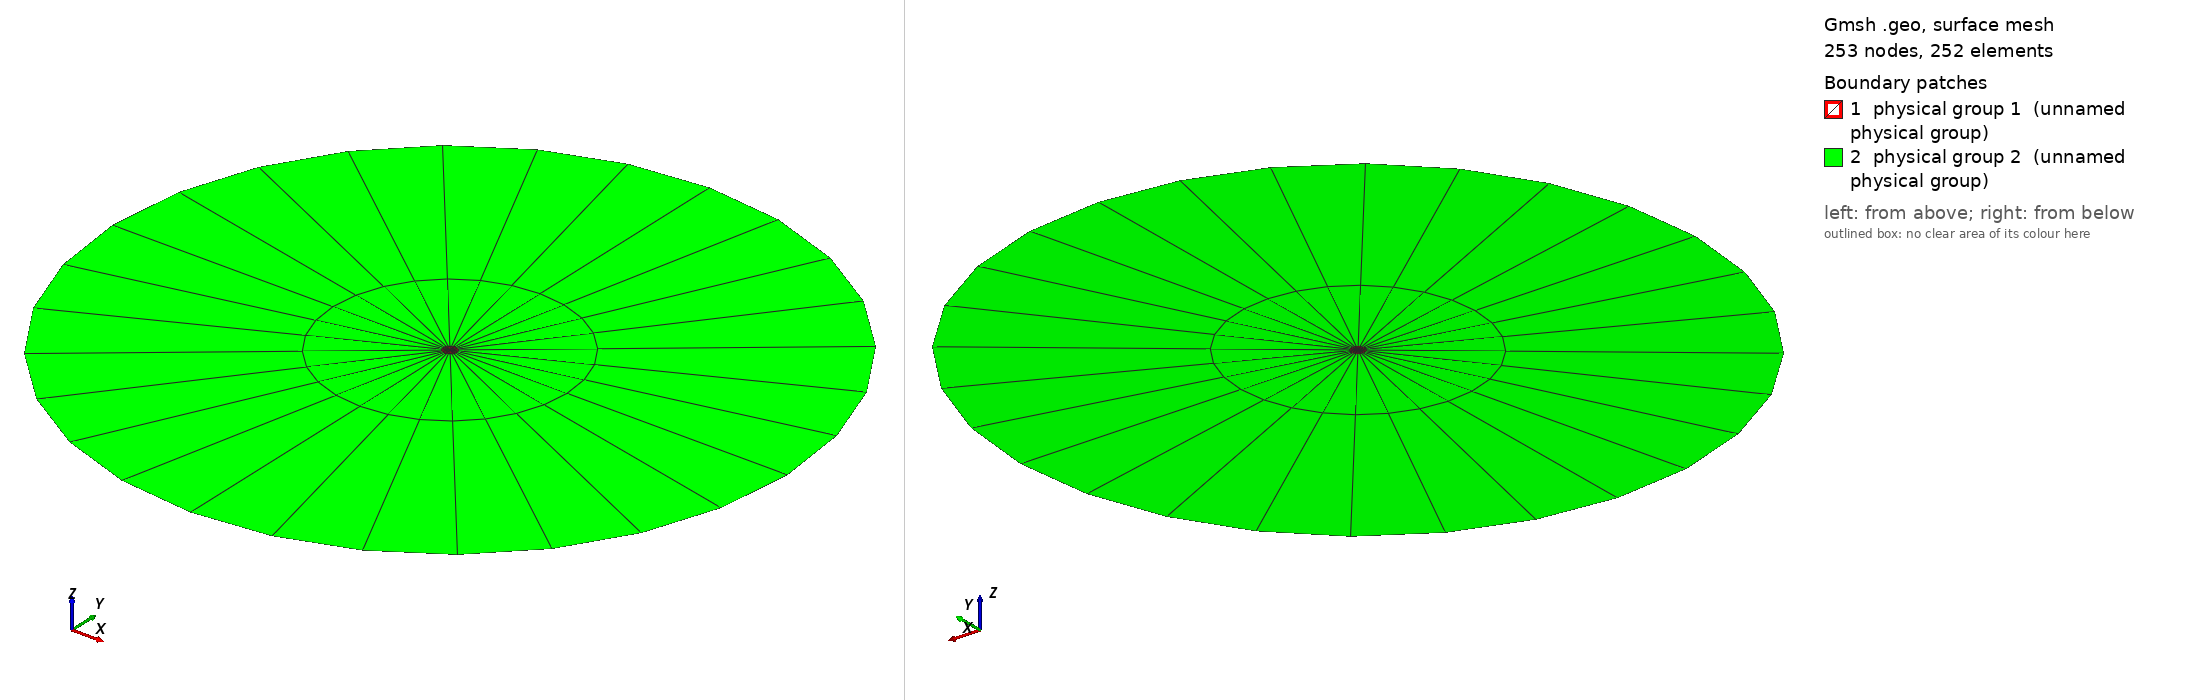

Gmsh geometry script, surface-meshed: 253 nodes, 252 surface elements. Boundary patches (legend numbers): 1 physical group 1 (unnamed physical group), 2 physical group 2 (unnamed physical group). Left view from above one corner, right view from below the opposite corner. Legend entries are the model's physical surfaces. The drawing asked Gmsh for element sizes between 1% and 20% of the model's largest extent; the script's own settings can give other sizes.

=== DemiDisqueOne10.geo (drawn) ===
lc = 0.02;

r1 = 0.2;
r2 = 10.0;

N1 = 3;
N3 = 8;
Rp = 2.0;

coef = 0.5;

Point(1) = {0, 0, 0, lc};
Point(2) = {r1, 0, 0, lc};
Point(3) = {0, r1, 0, lc};
Point(4) = {-r1, 0, 0, lc};
Point(5) = {0, -r1, 0, lc};
Point(6) = {r2, 0, 0, lc};
Point(7) = {0, r2, 0, lc};
Point(8) = {-r2, 0, 0, lc};
Point(9) = {0, -r2, 0, lc};

Circle(1) = {4, 1, 5};
Circle(2) = {5, 1, 2};
Circle(3) = {2, 1, 3};
Circle(4) = {3, 1, 4};

Circle(5) = {7, 1, 8};
Circle(6) = {8, 1, 9};
Circle(7) = {9, 1, 6};
Circle(8) = {6, 1, 7};

Line(9) = {3, 7};
Line(10) = {2, 6};
Line(11) = {5, 9};
Line(12) = {4, 8};

Line(13) = {1, 3};
Line(14) = {1, 2};
Line(15) = {1, 5};
Line(16) = {1, 4};

Transfinite Line{1,2,3,4} = N3;
Transfinite Line{5,6,7,8,13,14,15,16} = N3;
Transfinite Line{9, 10, 11, 12} = N1 Using Progression Rp;

Curve Loop(1) = {14, 3, -13};
Plane Surface(1) = {1};
Curve Loop(2) = {13, 4, -16};
Plane Surface(2) = {2};
Curve Loop(3) = {16, 1, -15};
Plane Surface(3) = {3};
Curve Loop(4) = {15, 2, -14};
Plane Surface(4) = {4};
Curve Loop(5) = {5, -12, -4, 9};
Plane Surface(5) = {5};
Curve Loop(6) = {6, -11, -1, 12};
Plane Surface(6) = {6};
Curve Loop(7) = {7, -10, -2, 11};
Plane Surface(7) = {7};
Curve Loop(8) = {8, -9, -3, 10};
Plane Surface(8) = {8};


Transfinite Surface 1;
Transfinite Surface 2;
Transfinite Surface 3;
Transfinite Surface 4;
Transfinite Surface 5;
Transfinite Surface 6;
Transfinite Surface 7;
Transfinite Surface 8;

Mesh.RecombineAll = 1;
Mesh.RecombinationAlgorithm = 0;

Physical Line(1) = {1, 2, 3, 4};
Physical Line(2) = {5, 6, 7, 8};

Physical Surface(1) = {1, 2, 3, 4};
Physical Surface(2) = {5, 6, 7, 8};
